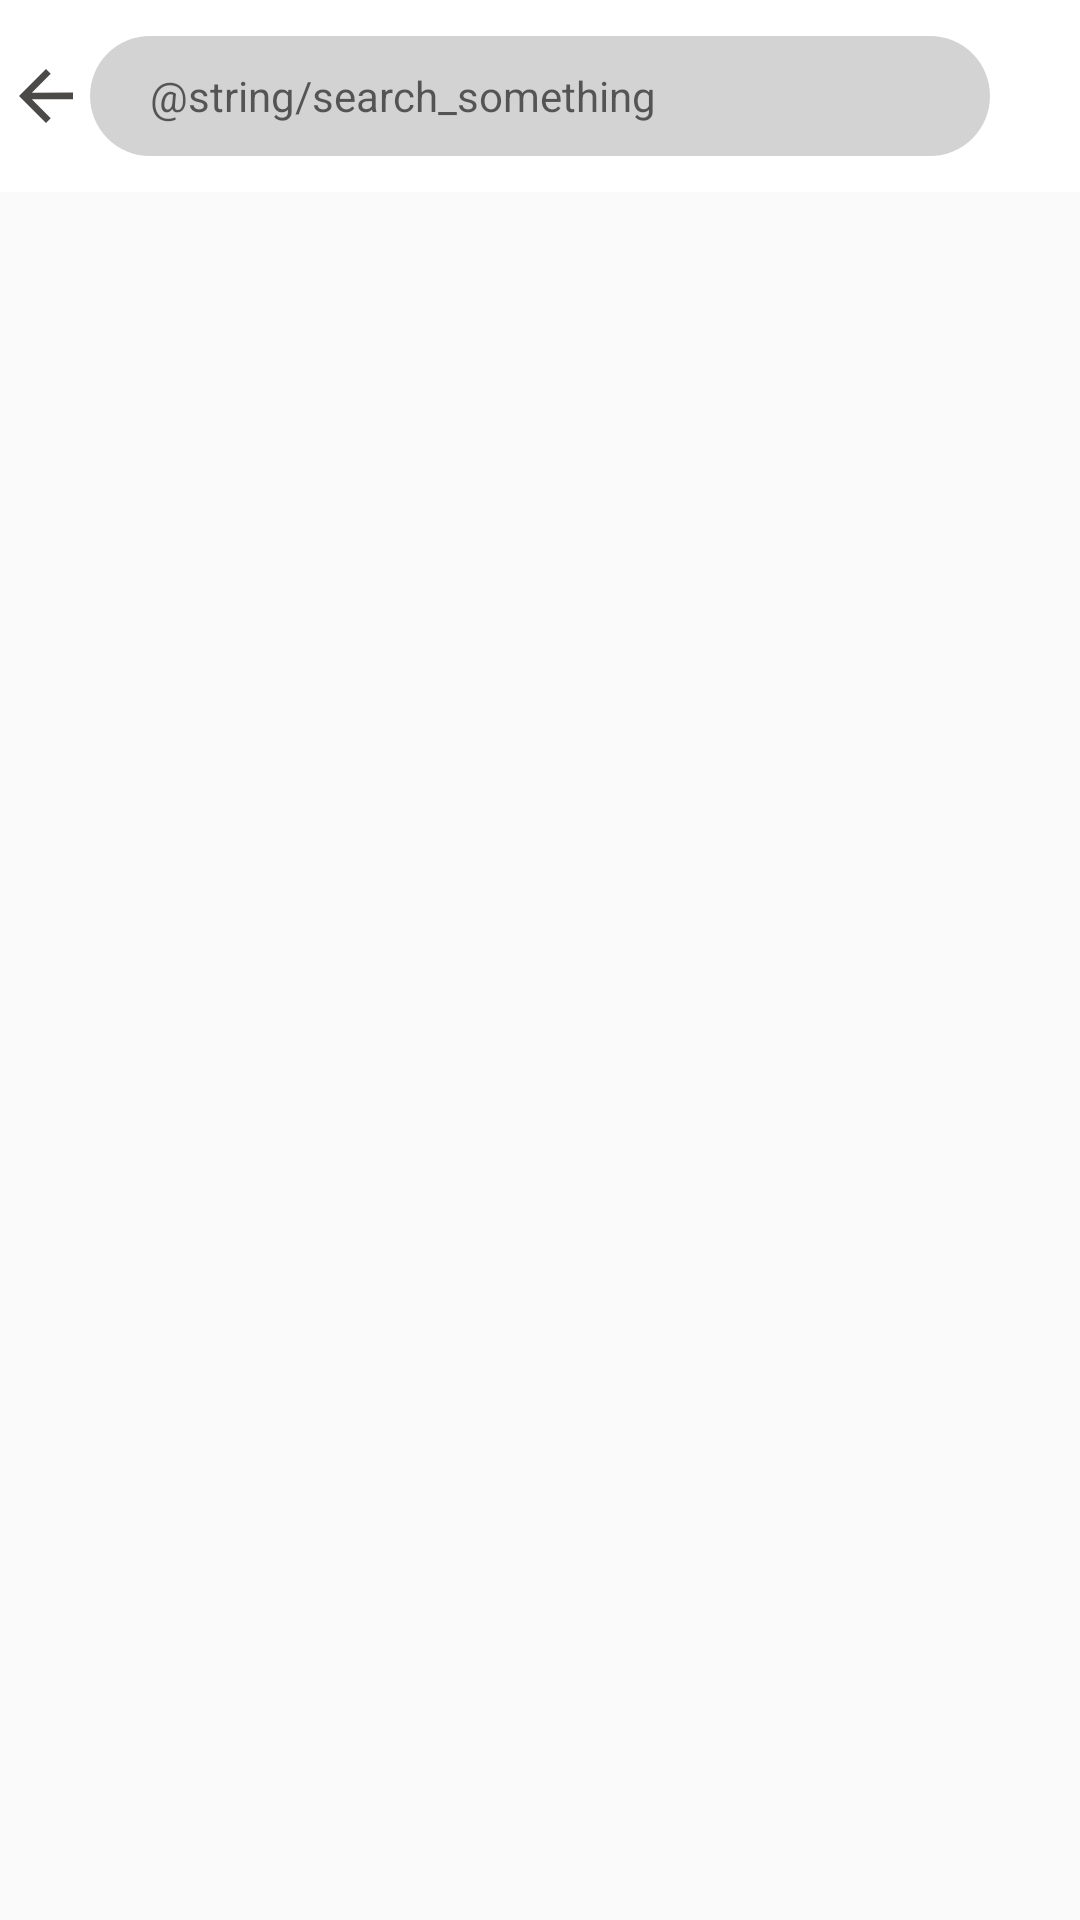

Produce the Android XML layout that renders to this screen, including the resource entries it uses.
<!-- AndroidManifest.xml: application theme AppTheme -->
<!-- res/layout/content_results.xml -->
<?xml version="1.0" encoding="utf-8"?>
<android.support.design.widget.CoordinatorLayout
    xmlns:android="http://schemas.android.com/apk/res/android"
    xmlns:app="http://schemas.android.com/apk/res-auto"
    android:layout_width="match_parent"
    android:layout_height="match_parent">

    <android.support.design.widget.AppBarLayout
        android:id="@+id/appBar"
        android:layout_width="match_parent"
        android:layout_height="wrap_content"
        android:layout_gravity="top"
        android:background="@android:color/white"
        app:elevation="0dp"
        >

        

        <include layout="@layout/search_container"/>
    </android.support.design.widget.AppBarLayout>

    

    <FrameLayout
        android:id="@+id/fragmentContainer"
        android:layout_width="match_parent"
        android:layout_height="match_parent"
        app:layout_behavior="@string/appbar_scrolling_view_behavior"/>

</android.support.design.widget.CoordinatorLayout>
<!-- res/layout/search_container.xml (included above) -->
<?xml version="1.0" encoding="utf-8"?>
<android.support.constraint.ConstraintLayout
    android:id="@+id/search_toolbar" xmlns:android="http://schemas.android.com/apk/res/android"
    xmlns:app="http://schemas.android.com/apk/res-auto"
    xmlns:tools="http://schemas.android.com/tools"
    android:layout_width="match_parent"
    android:focusableInTouchMode="true"
    android:layout_height="wrap_content"
    android:paddingBottom="12dp"
    android:paddingTop="12dp">


    <ImageView
        android:id="@+id/upButton"
        android:layout_width="50dp"
        android:layout_height="40dp"
        android:scaleType="center"
        android:src="@drawable/ic_back_button"
        app:layout_constraintBottom_toBottomOf="parent"
        app:layout_constraintLeft_toLeftOf="parent"
        app:layout_constraintRight_toLeftOf="@id/searchBox"
        app:layout_constraintTop_toTopOf="parent"
        tools:ignore="ContentDescription" />

    <AutoCompleteTextView
        android:id="@+id/searchBox"
        android:layout_width="300dp"
        android:layout_height="40dp"
        android:background="@drawable/search_bg"
        android:hint="@string/search_something"
        android:textSize="14sp"
        android:paddingStart="20dp"
        android:paddingEnd="20dp"
        app:layout_constraintBottom_toBottomOf="parent"
        app:layout_constraintEnd_toEndOf="parent"
        app:layout_constraintLeft_toRightOf="@id/upButton"
        app:layout_constraintStart_toStartOf="parent"
        app:layout_constraintTop_toTopOf="parent"
        app:layout_goneMarginLeft="16dp"
        app:layout_goneMarginRight="16dp" />
</android.support.constraint.ConstraintLayout>
<!-- resources referenced by this layout -->
<resources>
  <!-- drawable ic_back_button (drawable) -->
  <vector xmlns:android="http://schemas.android.com/apk/res/android"
      android:width="18dp"
      android:height="18dp"
      android:viewportWidth="18.0"
      android:viewportHeight="18.0">
      <path
          android:pathData="M4.275,7.875l6.3,-6.3l-1.575,-1.575l-9,9l9,9l1.575,-1.575l-6.3,-6.3l13.725,0l0,-2.25z"
          android:strokeColor="#00000000"
          android:fillType="evenOdd"
          android:fillColor="#4b4a48"
          android:strokeWidth="1"/>
  </vector>
  <!-- drawable search_bg (drawable) -->
  <?xml version="1.0" encoding="utf-8"?>
  <shape xmlns:android="http://schemas.android.com/apk/res/android">
      <solid android:color="#d3d3d3"/>
      <corners android:radius="50dp"/>
  </shape>
  <style name="AppTheme" parent="Theme.AppCompat.Light.DarkActionBar">
          
          <item name="colorPrimary">@color/colorPrimary</item>
          <item name="colorPrimaryDark">@color/colorPrimaryDark</item>
          <item name="colorAccent">@color/colorAccent</item>
      </style>
  <color name="colorPrimary">#3F51B5</color>
  <color name="colorPrimaryDark">#303F9F</color>
  <color name="colorAccent">#FF4081</color>
</resources>
